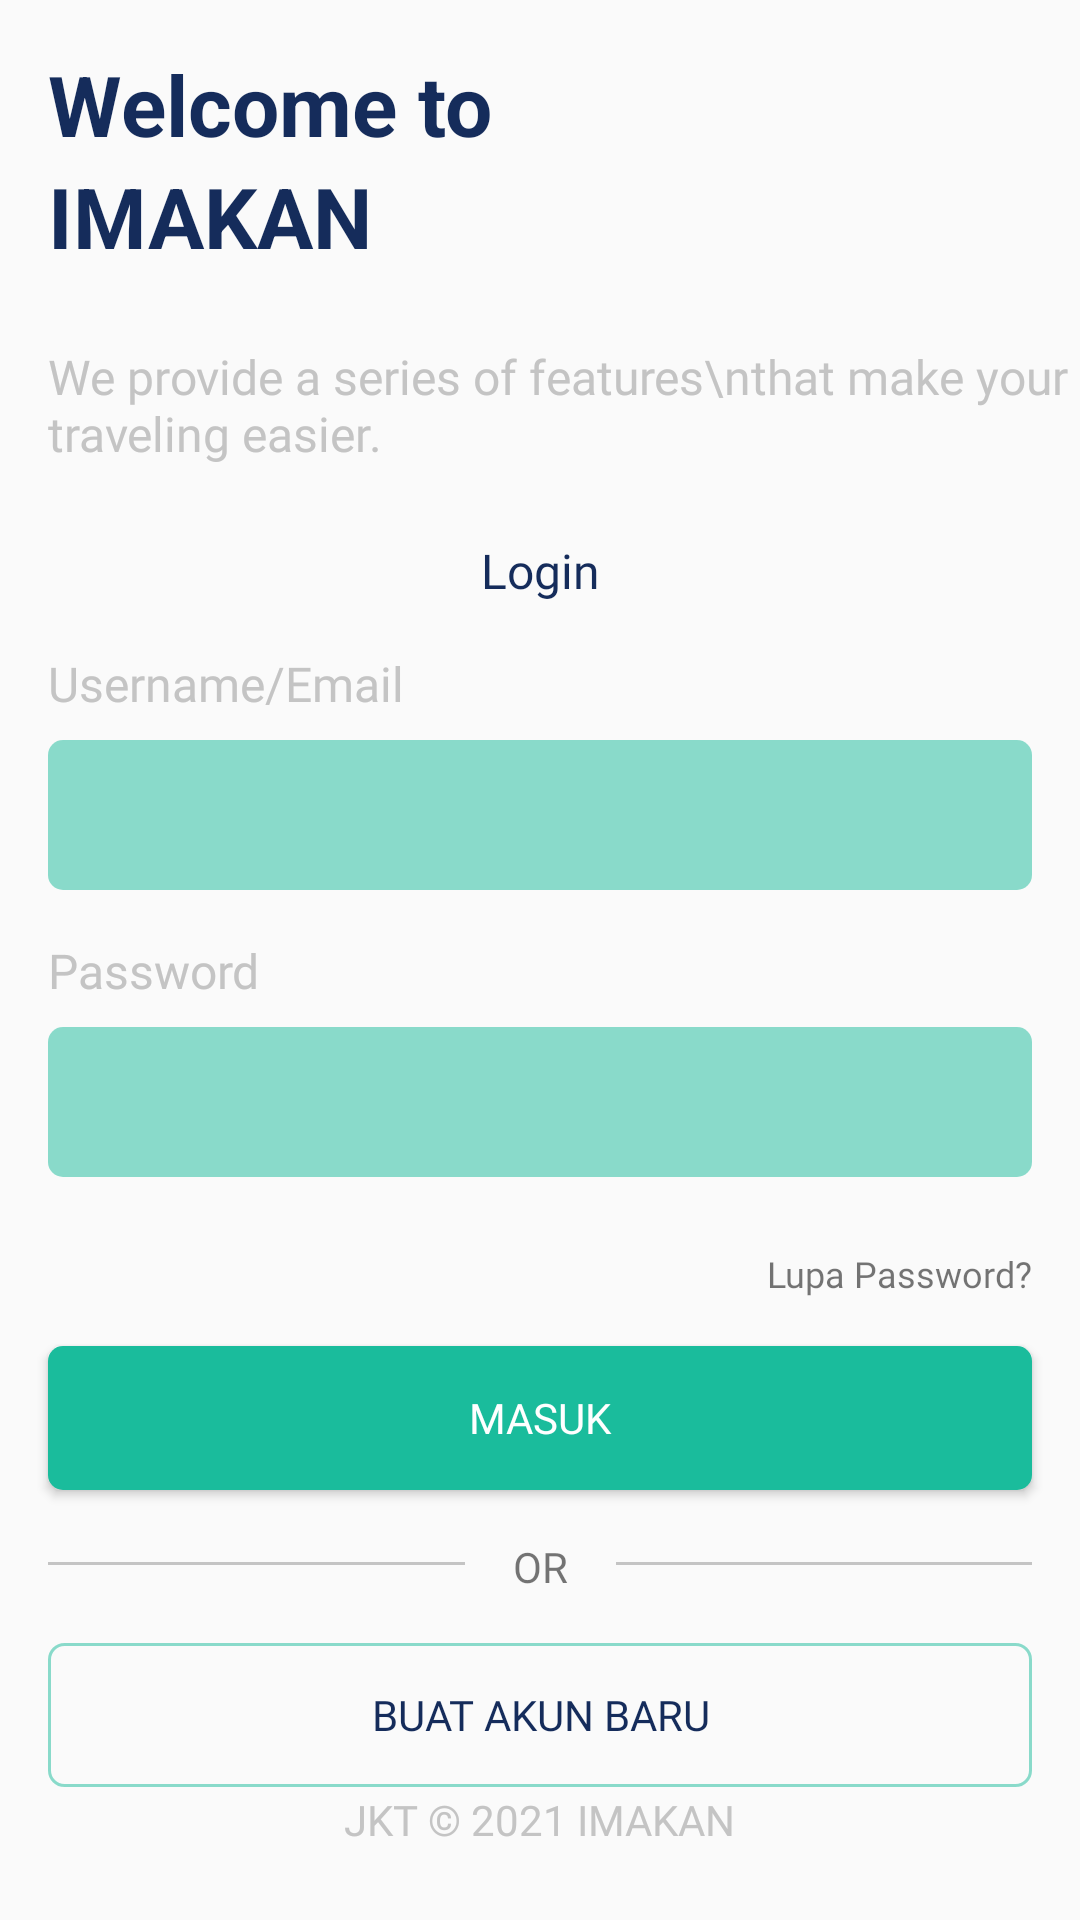

The Android layout XML behind this screen, and the referenced resources:
<!-- AndroidManifest.xml: application theme Theme.Imakan -->
<!-- res/layout/activity_sign_in.xml -->
<?xml version="1.0" encoding="utf-8"?>
<androidx.constraintlayout.widget.ConstraintLayout xmlns:android="http://schemas.android.com/apk/res/android"
    xmlns:app="http://schemas.android.com/apk/res-auto"
    xmlns:tools="http://schemas.android.com/tools"
    android:layout_width="match_parent"
    android:layout_height="match_parent"
    tools:context=".signin.SignInActivity">

    <TextView
        android:id="@+id/textView6"
        android:layout_width="wrap_content"
        android:layout_height="wrap_content"
        android:layout_marginStart="16dp"
        android:layout_marginTop="16dp"
        android:text="@string/welcome"
        android:textColor="@color/biru"
        android:textSize="28sp"
        android:textStyle="bold"
        app:layout_constraintStart_toStartOf="parent"
        app:layout_constraintTop_toTopOf="parent" />

    <TextView
        android:id="@+id/textView7"
        android:layout_width="wrap_content"
        android:layout_height="wrap_content"
        android:layout_marginStart="16dp"
        android:text="@string/imakan"
        android:textColor="@color/biru"
        android:textSize="28sp"
        android:textStyle="bold"
        app:layout_constraintStart_toStartOf="parent"
        app:layout_constraintTop_toBottomOf="@+id/textView6" />

    <TextView
        android:id="@+id/textView8"
        android:layout_width="wrap_content"
        android:layout_height="wrap_content"
        android:layout_marginStart="16dp"
        android:layout_marginTop="24dp"
        android:fontFamily="@font/nunito_sans"
        android:gravity="top"
        android:text="We provide a series of features\nthat make your traveling easier."
        android:textColor="@color/abu_abu"
        android:textSize="16sp"
        app:layout_constraintStart_toStartOf="parent"
        app:layout_constraintTop_toBottomOf="@+id/textView7" />

    <TextView
        android:id="@+id/textView9"
        android:layout_width="wrap_content"
        android:layout_height="wrap_content"
        android:layout_marginTop="24dp"
        android:fontFamily="@font/nunito_sans_bold"
        android:text="@string/login"
        android:textColor="@color/biru"
        android:textSize="16sp"
        app:layout_constraintEnd_toEndOf="parent"
        app:layout_constraintStart_toStartOf="parent"
        app:layout_constraintTop_toBottomOf="@+id/textView8" />

    <TextView
        android:id="@+id/textView10"
        android:layout_width="wrap_content"
        android:layout_height="wrap_content"
        android:layout_marginStart="16dp"
        android:layout_marginTop="16dp"
        android:fontFamily="@font/nunito_sans"
        android:text="@string/Username_Email"
        android:textColor="@color/abu_abu"
        android:textSize="16sp"
        app:layout_constraintStart_toStartOf="parent"
        app:layout_constraintTop_toBottomOf="@+id/textView9" />

    <EditText
        android:id="@+id/editTextTextPersonName"
        android:layout_width="0dp"
        android:layout_height="50dp"
        android:layout_marginStart="16dp"
        android:layout_marginTop="8dp"
        android:layout_marginEnd="16dp"
        android:background="@drawable/shape_rectangle_hijau_muda"
        android:ems="10"
        android:fontFamily="@font/nunito_sans"
        android:inputType="textPersonName"
        android:paddingStart="8dp"
        android:textColor="@color/black"
        android:textSize="16sp"
        app:layout_constraintEnd_toEndOf="parent"
        app:layout_constraintStart_toStartOf="parent"
        app:layout_constraintTop_toBottomOf="@+id/textView10"
        tools:text="Rendra08" />

    <TextView
        android:id="@+id/textView11"
        android:layout_width="wrap_content"
        android:layout_height="wrap_content"
        android:layout_marginStart="16dp"
        android:layout_marginTop="16dp"
        android:fontFamily="@font/nunito_sans"
        android:text="@string/password"
        android:textColor="@color/abu_abu"
        android:textSize="16sp"
        app:layout_constraintStart_toStartOf="parent"
        app:layout_constraintTop_toBottomOf="@+id/editTextTextPersonName" />

    <EditText
        android:id="@+id/editTextTextPassword"
        android:layout_width="0dp"
        android:layout_height="50dp"
        android:layout_marginStart="16dp"
        android:layout_marginTop="8dp"
        android:layout_marginEnd="16dp"
        android:background="@drawable/shape_rectangle_hijau_muda"
        android:ems="10"
        android:inputType="textPassword"
        android:paddingStart="8dp"
        android:textColor="@color/black"
        android:textSize="16sp"
        app:layout_constraintEnd_toEndOf="parent"
        app:layout_constraintStart_toStartOf="parent"
        app:layout_constraintTop_toBottomOf="@+id/textView11"
        tools:text="12345" />

    <TextView
        android:id="@+id/textView12"
        android:layout_width="wrap_content"
        android:layout_height="wrap_content"
        android:layout_marginTop="24dp"
        android:layout_marginEnd="16dp"
        android:fontFamily="@font/nunito_sans"
        android:text="@string/lupa_password"
        android:textSize="12sp"
        app:layout_constraintEnd_toEndOf="parent"
        app:layout_constraintTop_toBottomOf="@+id/editTextTextPassword" />

    <Button
        android:id="@+id/btn_login"
        android:layout_width="0dp"
        android:layout_height="wrap_content"
        android:layout_marginStart="16dp"
        android:layout_marginTop="16dp"
        android:layout_marginEnd="16dp"
        android:background="@drawable/shape_rectangle_hijau"
        android:fontFamily="@font/nunito_sans"
        android:text="@string/masuk"
        android:textColor="@color/white"
        app:layout_constraintEnd_toEndOf="parent"
        app:layout_constraintStart_toStartOf="parent"
        app:layout_constraintTop_toBottomOf="@+id/textView12" />

    <View
        android:id="@+id/view"
        android:layout_width="0dp"
        android:layout_height="1dp"
        android:layout_marginStart="16dp"
        android:layout_marginTop="24dp"
        android:layout_marginEnd="16dp"
        android:background="@color/abu_abu"
        app:layout_constraintEnd_toStartOf="@+id/textView13"
        app:layout_constraintStart_toStartOf="parent"
        app:layout_constraintTop_toBottomOf="@+id/btn_login" />

    <View
        android:id="@+id/view2"
        android:layout_width="0dp"
        android:layout_height="1dp"
        android:layout_marginStart="16dp"
        android:layout_marginTop="24dp"
        android:layout_marginEnd="16dp"
        android:background="@color/abu_abu"
        app:layout_constraintEnd_toEndOf="parent"
        app:layout_constraintStart_toEndOf="@+id/textView13"
        app:layout_constraintTop_toBottomOf="@+id/btn_login" />

    <TextView
        android:id="@+id/textView13"
        android:layout_width="wrap_content"
        android:layout_height="wrap_content"
        android:layout_marginTop="16dp"
        android:fontFamily="@font/nunito_sans"
        android:text="OR"
        app:layout_constraintEnd_toEndOf="parent"
        app:layout_constraintStart_toStartOf="parent"
        app:layout_constraintTop_toBottomOf="@+id/btn_login" />

    <Button
        android:id="@+id/btn_register"
        android:layout_width="0dp"
        android:layout_height="wrap_content"
        android:layout_marginStart="16dp"
        android:layout_marginTop="16dp"
        android:layout_marginEnd="16dp"
        android:background="@drawable/shape_line_hijau_muda"
        android:fontFamily="@font/nunito_sans"
        android:text="@string/buat_akun_baru"
        android:textColor="@color/biru"
        app:layout_constraintEnd_toEndOf="parent"
        app:layout_constraintStart_toStartOf="parent"
        app:layout_constraintTop_toBottomOf="@+id/textView13" />

    <TextView
        android:id="@+id/textView15"
        android:layout_width="wrap_content"
        android:layout_height="wrap_content"
        android:layout_marginBottom="24dp"
        android:fontFamily="@font/nunito_sans"
        android:text="@string/jkt_2021_imakan"
        android:textColor="@color/abu_abu"
        app:layout_constraintBottom_toBottomOf="parent"
        app:layout_constraintEnd_toEndOf="parent"
        app:layout_constraintStart_toStartOf="parent" />

</androidx.constraintlayout.widget.ConstraintLayout>
<!-- resources referenced by this layout -->
<resources>
  <color name="abu_abu">#C4C4C4</color>
  <color name="biru">#152C5B</color>
  <color name="black">#FF000000</color>
  <color name="white">#FFFFFFFF</color>
  <!-- drawable shape_line_hijau_muda (drawable) -->
  <?xml version="1.0" encoding="utf-8"?>
  <shape xmlns:android="http://schemas.android.com/apk/res/android"
      android:shape="rectangle">
  
      <stroke android:color="@color/hijau_muda"
          android:width="1dp"/>
      <corners android:radius="5dp"/>
  
  </shape>
  <!-- drawable shape_rectangle_hijau (drawable) -->
  <?xml version="1.0" encoding="utf-8"?>
  <shape xmlns:android="http://schemas.android.com/apk/res/android"
      android:shape="rectangle">
  
      <solid android:color="@color/warna_hijau"/>
      <corners android:radius="5dp"/>
  
  </shape>
  <!-- drawable shape_rectangle_hijau_muda (drawable) -->
  <?xml version="1.0" encoding="utf-8"?>
  <shape xmlns:android="http://schemas.android.com/apk/res/android"
      android:shape="rectangle">
  
      <solid android:color="@color/hijau_muda"/>
      <corners android:radius="5dp"/>
  
  </shape>
  <string name="Username_Email">Username/Email</string>
  <string name="buat_akun_baru">Buat Akun Baru</string>
  <string name="imakan">IMAKAN</string>
  <string name="jkt_2021_imakan">JKT © 2021 IMAKAN</string>
  <string name="login">Login</string>
  <string name="lupa_password">Lupa Password?</string>
  <string name="masuk">Masuk</string>
  <string name="password">Password</string>
  <string name="welcome">Welcome to</string>
  <style name="Theme.Imakan" parent="Theme.AppCompat.Light.NoActionBar">
          
          <item name="colorPrimary">@color/purple_500</item>
          <item name="colorPrimaryVariant">@color/purple_700</item>
          <item name="colorOnPrimary">@color/white</item>
          
          <item name="colorSecondary">@color/teal_200</item>
          <item name="colorSecondaryVariant">@color/teal_700</item>
          <item name="colorOnSecondary">@color/black</item>
          
          <item name="android:statusBarColor" tools:targetApi="l">?attr/colorPrimaryVariant</item>
          
      </style>
  <color name="hijau_muda">#801ABC9C</color>
  <color name="warna_hijau">#1ABC9C</color>
  <color name="purple_500">#FF6200EE</color>
  <color name="purple_700">#FF3700B3</color>
  <color name="teal_200">#FF03DAC5</color>
  <color name="teal_700">#FF018786</color>
</resources>
